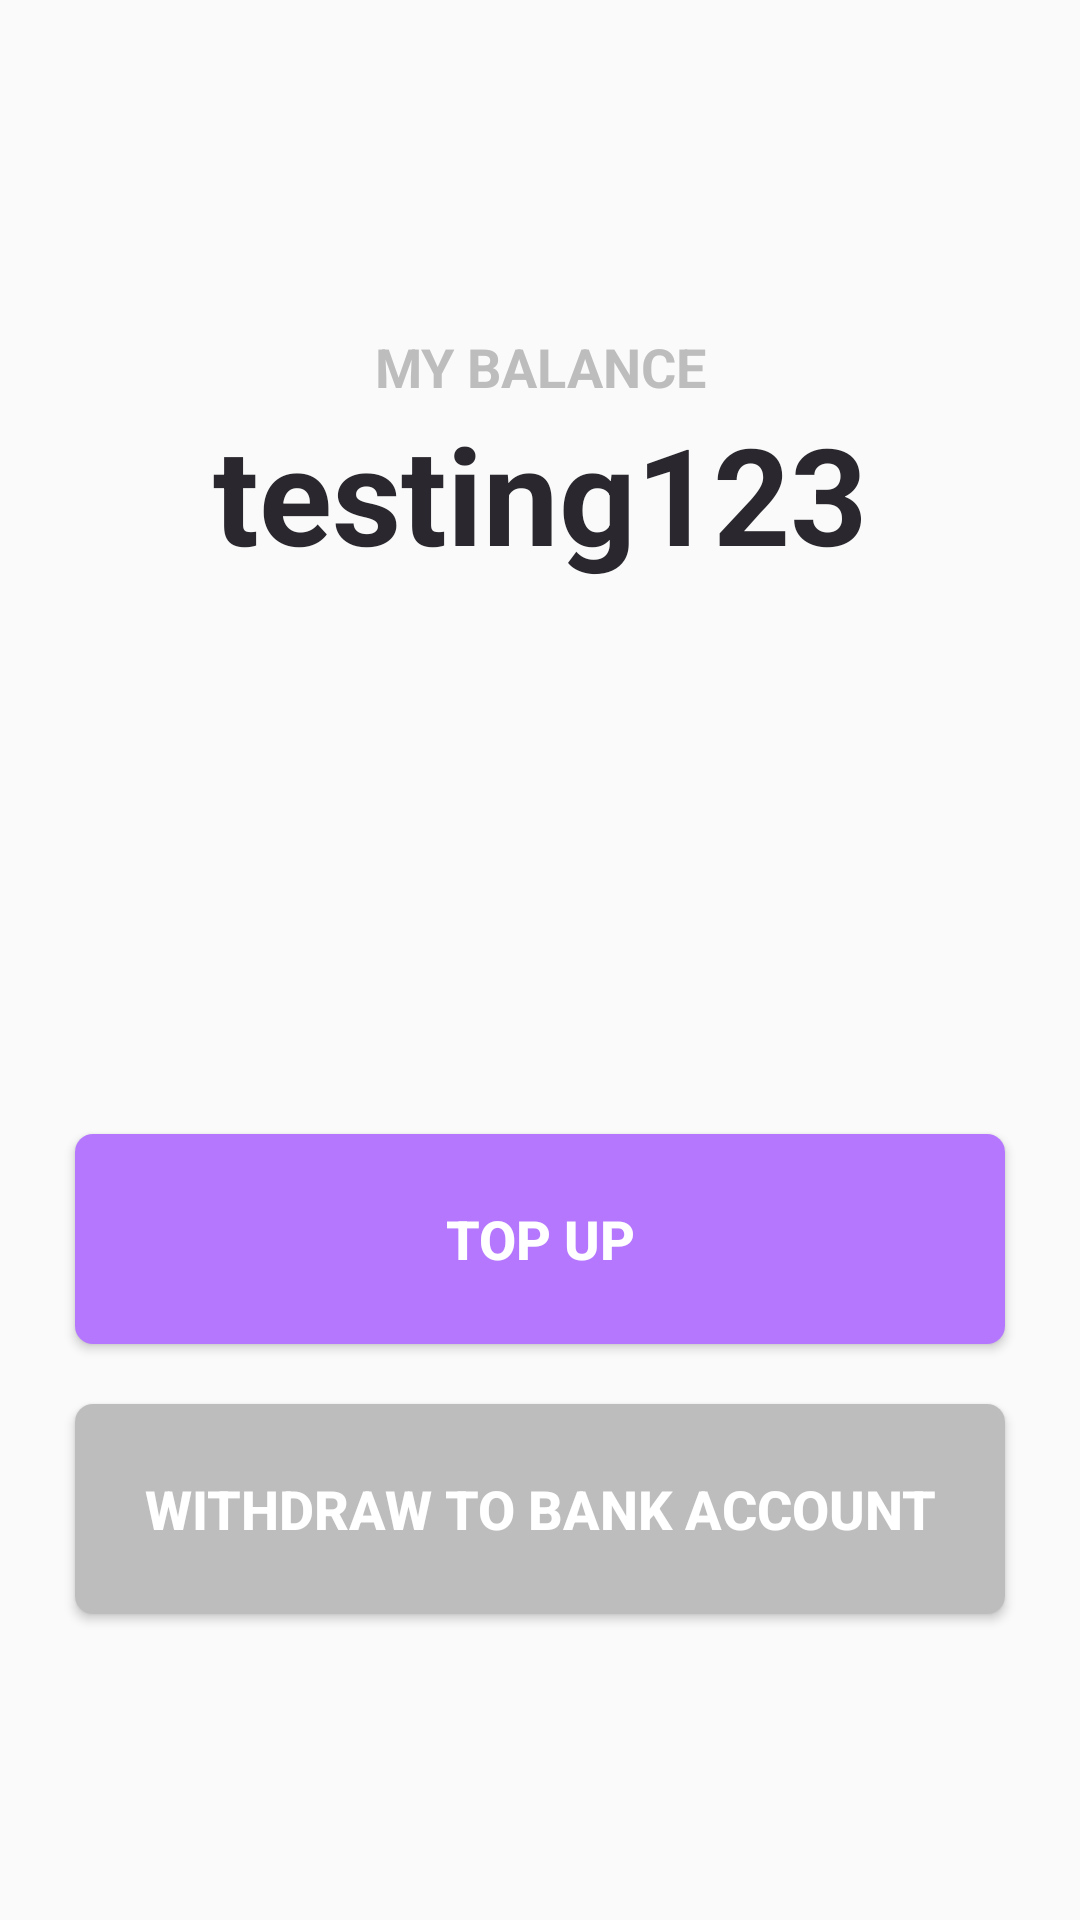

This screen was rendered from an Android layout file. Write that file and the resources it references.
<!-- AndroidManifest.xml: application theme AppTheme -->
<!-- res/layout/fragment_main_wallet.xml -->
<FrameLayout xmlns:android="http://schemas.android.com/apk/res/android"
    xmlns:tools="http://schemas.android.com/tools"
    android:layout_width="match_parent"
    android:layout_height="match_parent"
    tools:context="com.eathealthyapp.is3261.eathealthyapp.fragments.main_fragments.FragmentWallet">

    <RelativeLayout
        android:layout_width="match_parent"
        android:layout_height="match_parent">

        <TextView
            android:id="@+id/textView"
            android:layout_width="match_parent"
            android:layout_height="wrap_content"
            android:gravity="center"
            android:paddingTop="110dp"
            android:text="MY BALANCE"
            android:textColor="@color/colorDarkGray"
            android:textSize="18sp"
            android:textStyle="bold" />

        <TextView
            android:id="@+id/balance_textview"
            android:layout_width="match_parent"
            android:layout_height="wrap_content"
            android:layout_below="@+id/textView"
            android:gravity="center"
            android:text="testing123"
            android:textSize="45sp"
            android:textColor="@color/colorPrimaryDark"
            android:textStyle="bold" />

        <Button
            android:id="@+id/top_up_button"
            android:layout_width="match_parent"
            android:layout_height="70dp"
            android:layout_above="@id/withdraw_button"
            android:layout_centerHorizontal="true"
            android:layout_marginStart="50dp"
            android:layout_marginBottom="20dp"
            android:background="@drawable/shape_purple_button"
            android:text="top up"
            android:textColor="@color/white"
            android:textSize="18sp"
            android:textStyle="bold" />

        <Button
            android:id="@+id/withdraw_button"
            android:layout_width="match_parent"
            android:layout_height="70dp"
            android:layout_alignParentBottom="true"
            android:layout_centerHorizontal="true"
            android:layout_marginStart="50dp"
            android:layout_marginBottom="102dp"
            android:background="@drawable/shape_grey_button"
            android:text="withdraw to bank account"
            android:textColor="@color/white"
            android:textSize="18sp"
            android:textStyle="bold" />

    </RelativeLayout>

</FrameLayout>
<!-- resources referenced by this layout -->
<resources>
  <color name="colorDarkGray">#BDBDBD</color>
  <color name="colorPrimaryDark">#2A282E</color>
  <color name="white">#FFFFFF</color>
  <!-- drawable shape_grey_button (drawable) -->
  <?xml version="1.0" encoding="utf-8"?>
  <layer-list xmlns:android="http://schemas.android.com/apk/res/android"
      android:layout_width="match_parent"
      android:layout_height="match_parent">
  
      <item>
  
          <shape android:shape="rectangle">
              <solid
                  android:color="@color/colorDarkGray">
              </solid>
              <corners
                  android:radius="6dp">
              </corners>
          </shape>
      </item>
  </layer-list>
  <!-- drawable shape_purple_button (drawable) -->
  <?xml version="1.0" encoding="utf-8"?>
  <layer-list xmlns:android="http://schemas.android.com/apk/res/android"
      android:layout_width="match_parent"
      android:layout_height="match_parent">
  
      <item>
  
          <shape android:shape="rectangle">
              <solid
                  android:color="@color/purple">
              </solid>
              <corners
                  android:radius="6dp">
              </corners>
          </shape>
      </item>
  </layer-list>
  <style name="AppTheme" parent="Theme.AppCompat.Light.NoActionBar">
          
          <item name="colorPrimary">@color/colorPrimary</item>
          <item name="colorPrimaryDark">@color/colorPrimaryDark</item>
          <item name="colorAccent">@color/colorAccent</item>
      </style>
  <color name="purple">#B477FD</color>
  <color name="colorPrimary">#FFFFFF</color>
  <color name="colorAccent">#6F17FF</color>
</resources>
